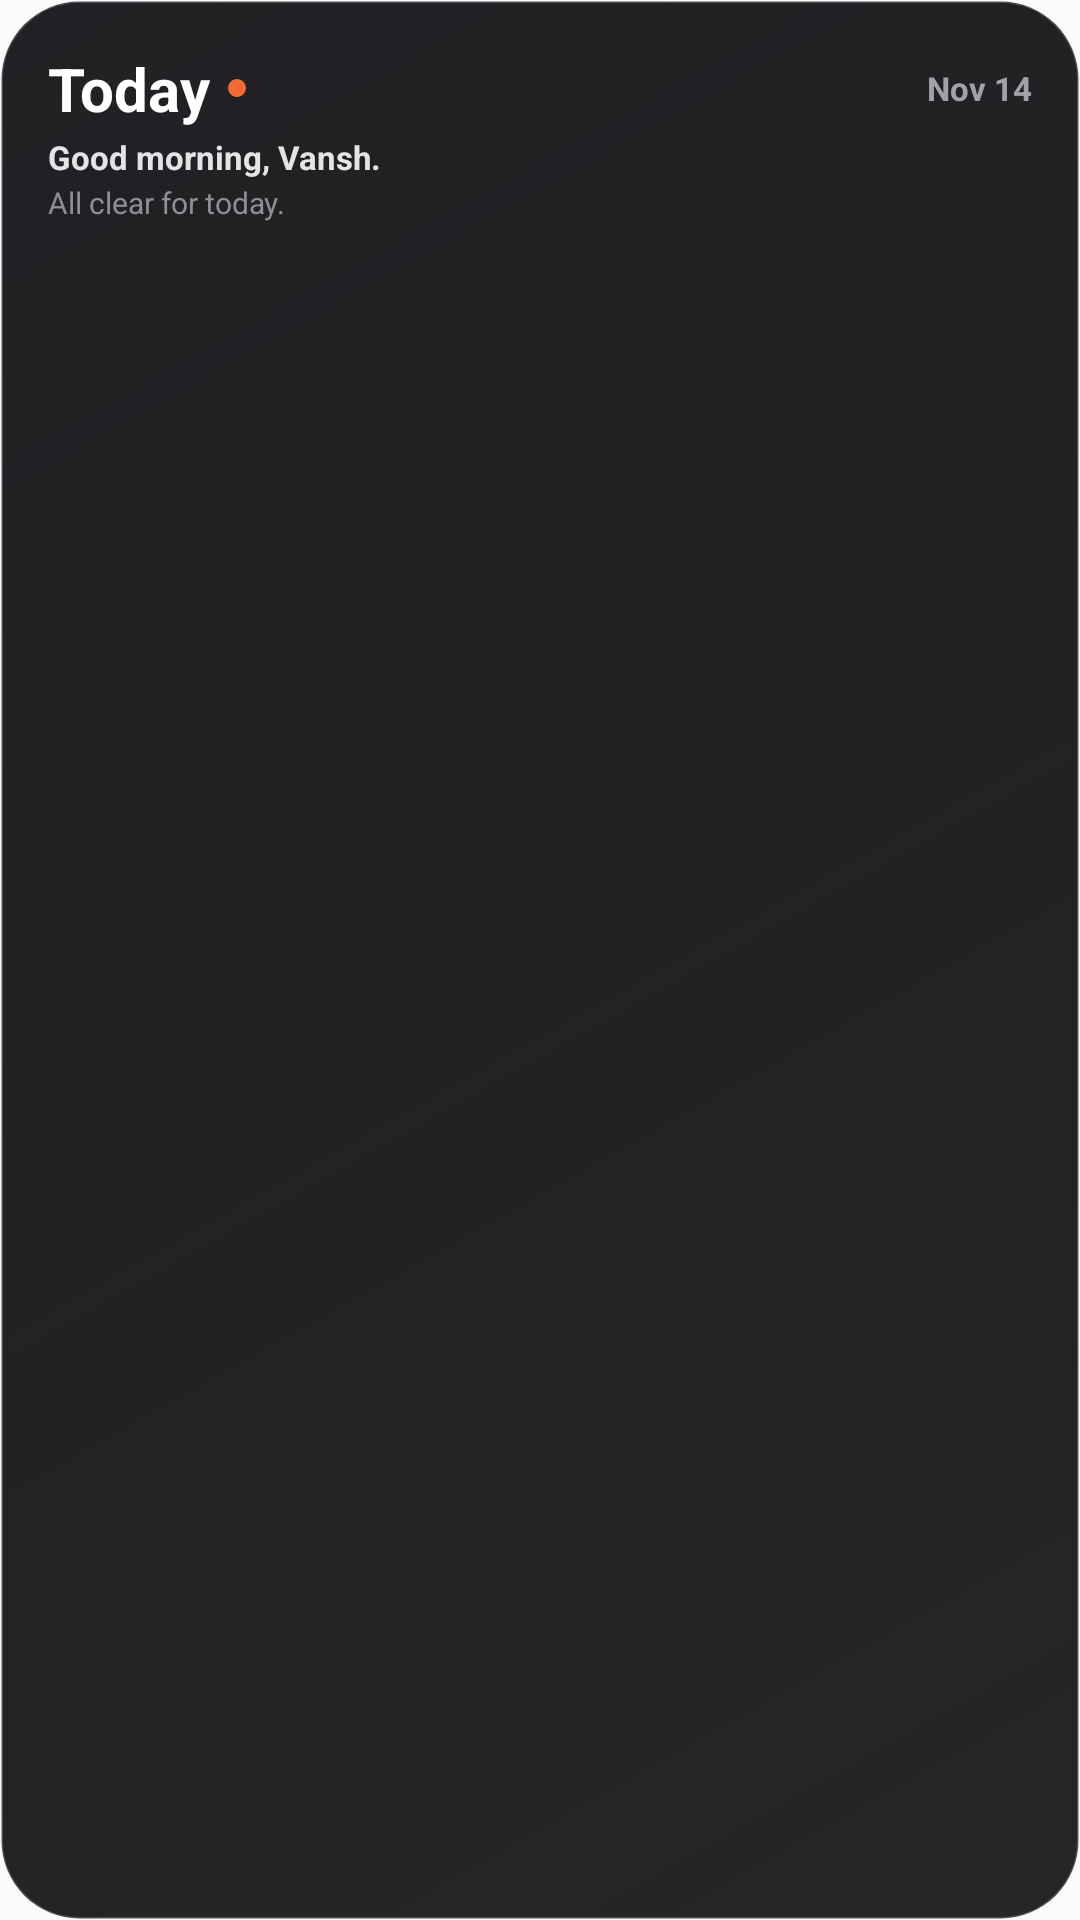

The Android layout XML behind this screen, and the referenced resources:
<!-- AndroidManifest.xml: application theme AppTheme -->
<!-- res/layout/taskify_small_widget.xml -->
<?xml version="1.0" encoding="utf-8"?>
<LinearLayout xmlns:android="http://schemas.android.com/apk/res/android"
    android:id="@+id/small_widget_root"
    android:layout_width="match_parent"
    android:layout_height="match_parent"
    android:orientation="vertical"
    android:padding="16dp"
    android:background="@drawable/taskify_widget_small_bg">

    
    <LinearLayout
        android:id="@+id/small_widget_header"
        android:layout_width="match_parent"
        android:layout_height="wrap_content"
        android:orientation="horizontal"
        android:gravity="center_vertical">

        <TextView
            android:id="@+id/small_widget_day"
            android:layout_width="wrap_content"
            android:layout_height="wrap_content"
            android:text="Today"
            android:textColor="#FFFFFF"
            android:textSize="20sp"
            android:textStyle="bold" />

        <ImageView
            android:layout_width="6dp"
            android:layout_height="6dp"
            android:layout_marginLeft="6dp"
            android:layout_marginStart="6dp"
            android:src="@drawable/taskify_ic_dot_orange" />

        <FrameLayout
            android:layout_width="0dp"
            android:layout_height="1dp"
            android:layout_weight="1" />

        <TextView
            android:id="@+id/small_widget_date"
            android:layout_width="wrap_content"
            android:layout_height="wrap_content"
            android:text="Nov 14"
            android:textColor="#A1A1AA"
            android:textSize="11sp"
            android:textStyle="bold" />
    </LinearLayout>

    
    <LinearLayout
        android:id="@+id/small_widget_briefing"
        android:layout_width="match_parent"
        android:layout_height="wrap_content"
        android:layout_marginTop="2dp"
        android:layout_marginBottom="8dp"
        android:orientation="vertical">

        <TextView
            android:id="@+id/small_widget_greeting"
            android:layout_width="wrap_content"
            android:layout_height="wrap_content"
            android:text="Good morning, Vansh."
            android:textColor="#E4E4E7"
            android:textSize="11sp"
            android:textStyle="bold"
            android:maxLines="1"
            android:ellipsize="end" />

        <TextView
            android:id="@+id/small_widget_summary"
            android:layout_width="wrap_content"
            android:layout_height="wrap_content"
            android:layout_marginTop="1dp"
            android:text="All clear for today."
            android:textColor="#8E8E93"
            android:textSize="10sp"
            android:maxLines="1"
            android:ellipsize="end" />
    </LinearLayout>

    
    <ListView
        android:id="@+id/widget_scroll_list"
        android:layout_width="match_parent"
        android:layout_height="0dp"
        android:layout_weight="1"
        android:clipToPadding="false"
        android:divider="@android:color/transparent"
        android:dividerHeight="5dp"
        android:paddingTop="2dp"
        android:paddingBottom="2dp"
        android:scrollbars="none" />

    
    <LinearLayout
        android:id="@+id/widget_empty"
        android:layout_width="match_parent"
        android:layout_height="0dp"
        android:layout_weight="1"
        android:orientation="vertical"
        android:gravity="center"
        android:visibility="gone">

        <TextView
            android:layout_width="wrap_content"
            android:layout_height="wrap_content"
            android:text="All Clear ✓"
            android:textColor="#FFFFFF"
            android:textSize="14sp"
            android:textStyle="bold" />

        <TextView
            android:layout_width="wrap_content"
            android:layout_height="wrap_content"
            android:layout_marginTop="3dp"
            android:text="No tasks or routines pending"
            android:textColor="#8E8E93"
            android:textSize="11sp" />
    </LinearLayout>
</LinearLayout>
<!-- resources referenced by this layout -->
<resources>
  <!-- drawable taskify_ic_dot_orange (drawable) -->
  <?xml version="1.0" encoding="utf-8"?>
  <shape xmlns:android="http://schemas.android.com/apk/res/android"
      android:shape="oval">
      <solid android:color="#F26A36" />
      <size
          android:width="7dp"
          android:height="7dp" />
  </shape>
  <!-- drawable taskify_widget_small_bg (drawable) -->
  <?xml version="1.0" encoding="utf-8"?>
  <shape xmlns:android="http://schemas.android.com/apk/res/android"
      android:shape="rectangle">
      
      <gradient
          android:startColor="#F518181C"
          android:centerColor="#F0141416"
          android:endColor="#E8101012"
          android:angle="315"
          android:type="linear" />
      <corners android:radius="26dp" />
      
      <stroke
          android:width="1dp"
          android:color="#33FFFFFF" />
  </shape>
  <style name="AppTheme" parent="Theme.AppCompat.Light.DarkActionBar">
          
          <item name="colorPrimary">@color/colorPrimary</item>
          <item name="colorPrimaryDark">@color/colorPrimaryDark</item>
          <item name="colorAccent">@color/colorAccent</item>
      </style>
  <!-- not gathered from this repository: default colours our renderer supplied (Android Studio template values) -->
  <color name="colorPrimary">#FF6200EE</color>
  <color name="colorPrimaryDark">#FF3700B3</color>
  <color name="colorAccent">#FF03DAC5</color>
</resources>
